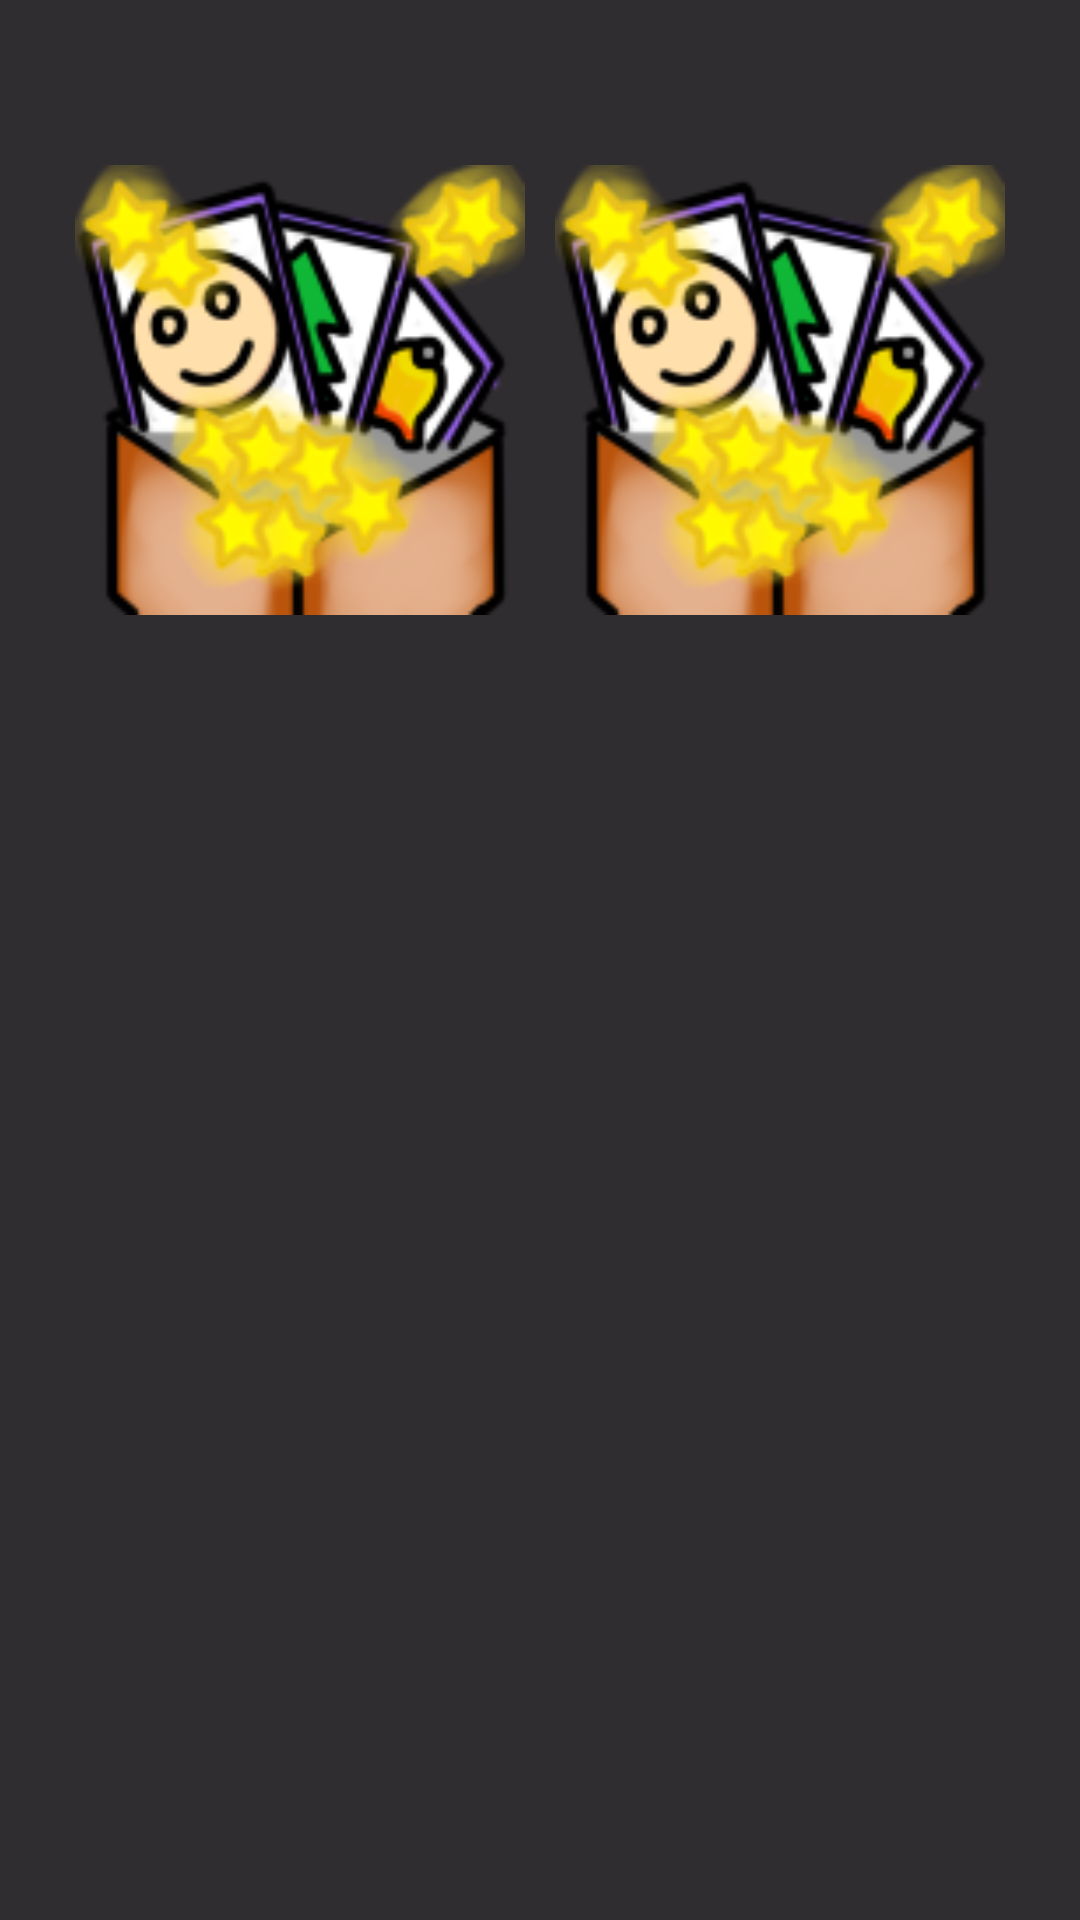

The Android layout XML behind this screen, and the referenced resources:
<!-- AndroidManifest.xml: application theme AppTheme -->
<!-- res/layout/activity_galeria.xml -->
<?xml version="1.0" encoding="utf-8"?>
<LinearLayout xmlns:android="http://schemas.android.com/apk/res/android"
    xmlns:app="http://schemas.android.com/apk/res-auto"
    xmlns:tools="http://schemas.android.com/tools"
    android:layout_width="match_parent"
    android:layout_height="match_parent"
    android:background="@color/background"
    tools:context=".Galeria">

    <ScrollView
        android:layout_width="match_parent"
        android:layout_height="wrap_content">
        <LinearLayout
            android:layout_width="match_parent"
            android:layout_height="wrap_content"
            android:orientation="vertical">
            <LinearLayout
                android:layout_width="match_parent"
                android:layout_height="wrap_content"
                android:gravity="center">
                <ImageView
                    android:id="@+id/img1"
                    android:layout_width="150dp"
                    android:layout_height="250dp"
                    android:layout_margin="5dp"
                    android:src="@drawable/logo"/>
                <ImageView
                    android:id="@+id/img2"
                    android:layout_width="150dp"
                    android:layout_height="250dp"
                    android:layout_margin="5dp"
                    android:src="@drawable/logo"/>
            </LinearLayout>
        </LinearLayout>
    </ScrollView>
</LinearLayout>
<!-- resources referenced by this layout -->
<resources>
  <color name="background">#302D30</color>
  <!-- drawable logo: png bitmap (drawable, 29947 bytes) -->
  <style name="AppTheme" parent="Theme.AppCompat.Light.DarkActionBar">
          
          <item name="colorPrimary">@color/colorPrimary</item>
          <item name="colorPrimaryDark">@color/colorPrimaryDark</item>
          <item name="colorAccent">@color/colorAccent</item>
      </style>
  <color name="colorPrimary">#FFA407</color>
  <color name="colorPrimaryDark">#EE6700</color>
  <color name="colorAccent">#484848</color>
</resources>
